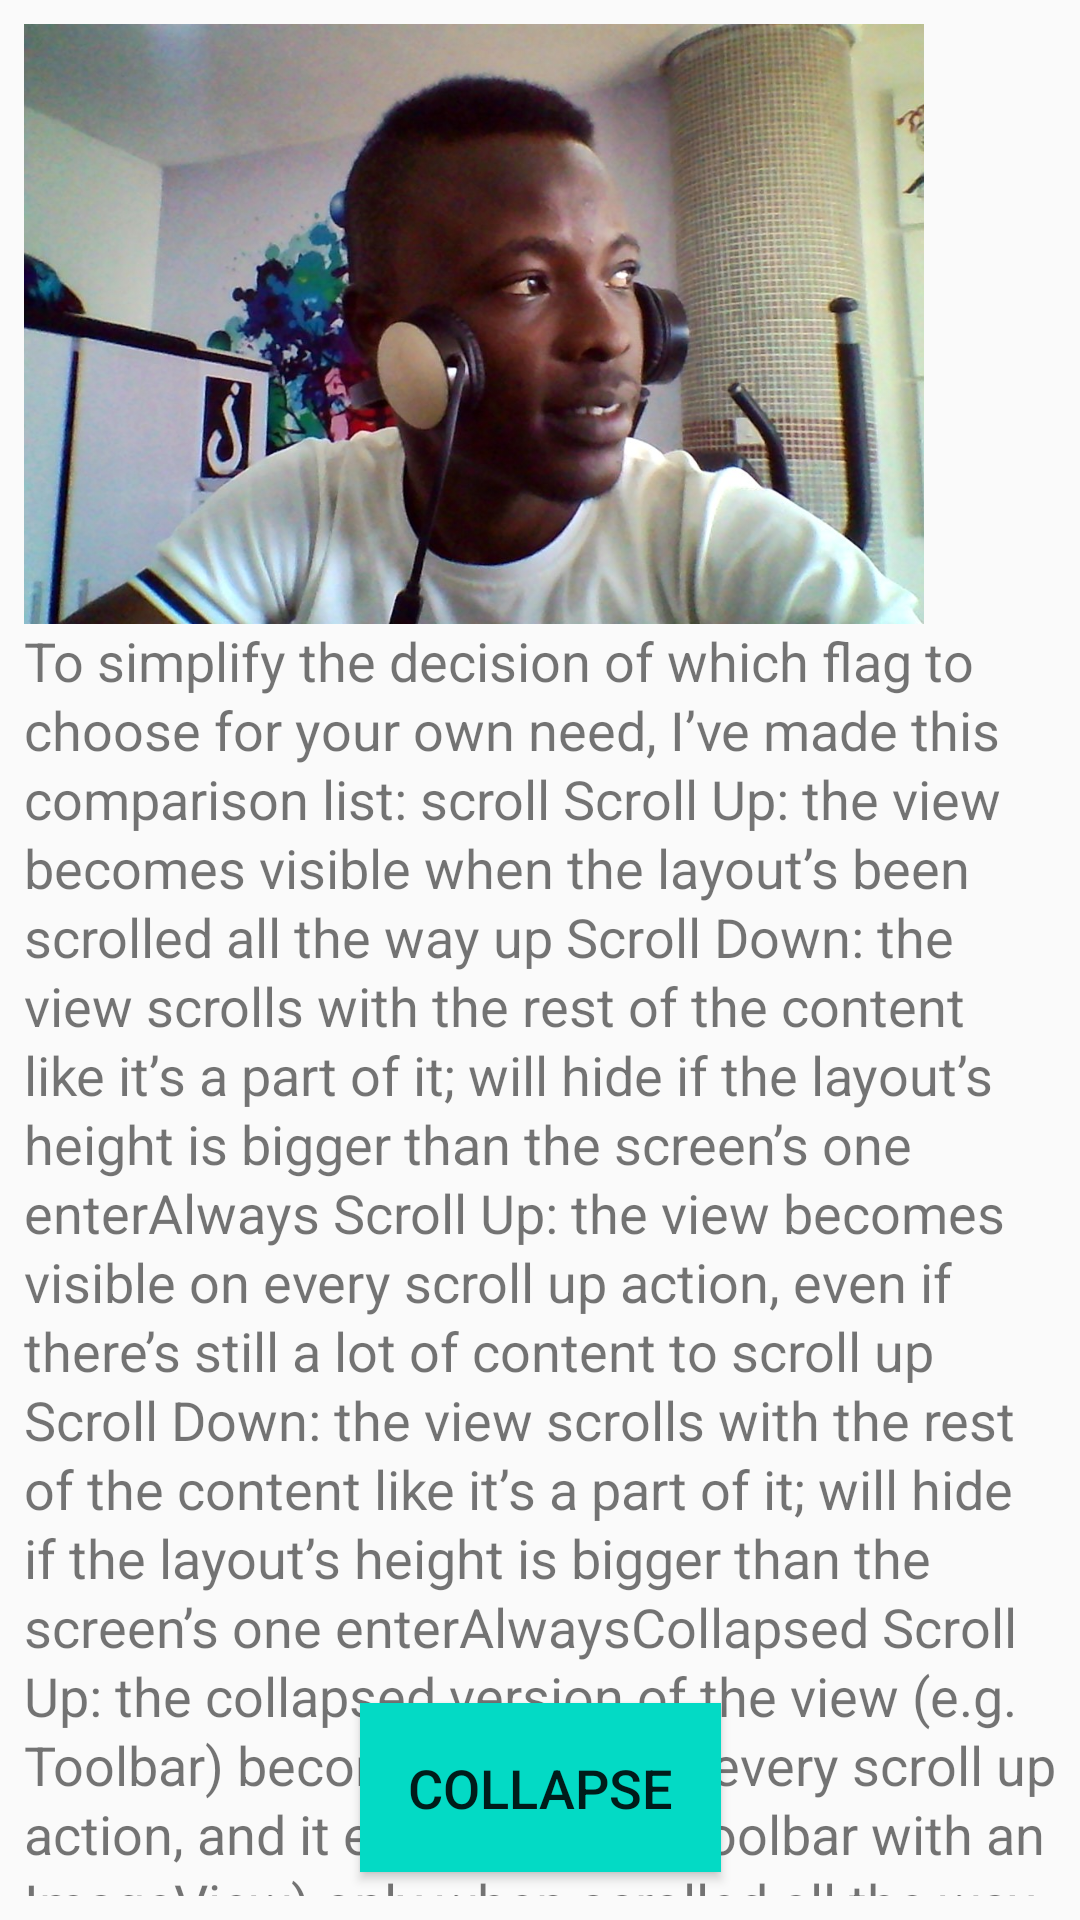

Produce the Android XML layout that renders to this screen, including the resource entries it uses.
<!-- AndroidManifest.xml: application theme AppTheme -->
<!-- res/layout/activity_basic_coordinated_motion_scene_two.xml -->
<?xml version="1.0" encoding="utf-8"?>
<android.support.constraint.ConstraintLayout xmlns:android="http://schemas.android.com/apk/res/android"
    xmlns:app="http://schemas.android.com/apk/res-auto"
    android:id="@+id/root"
    android:layout_width="match_parent"
    android:layout_height="match_parent"
    android:padding="8dp">

    <ScrollView
        android:layout_width="match_parent"
        android:layout_height="match_parent"
        android:scrollbars="none"
        app:layout_constraintBottom_toBottomOf="parent"
        app:layout_constraintEnd_toEndOf="parent"
        app:layout_constraintLeft_toLeftOf="parent"
        app:layout_constraintRight_toRightOf="parent"
        app:layout_constraintStart_toStartOf="parent"
        app:layout_constraintTop_toTopOf="parent">

        <LinearLayout
            android:layout_width="match_parent"
            android:layout_height="wrap_content"
            android:orientation="vertical">

            <ImageView
                android:id="@+id/iv_image"
                android:layout_width="300dp"
                android:layout_height="200dp"
                android:layout_gravity="start"
                android:contentDescription="@string/profile_image"
                android:scaleType="centerCrop"
                android:src="@drawable/img_portrait" />

            <TextView
                android:layout_width="match_parent"
                android:layout_height="wrap_content"
                android:lineSpacingExtra="2dp"
                android:text="@string/mock_text"
                android:textSize="18sp" />
        </LinearLayout>

    </ScrollView>

    <Button
        android:id="@+id/btn_transition_2"
        android:layout_width="wrap_content"
        android:layout_height="0dp"
        android:layout_marginBottom="8dp"
        android:background="@color/colorAccent"
        android:onClick="onClick"
        android:padding="16dp"
        android:text="Collapse"
        android:textColor="@color/colorWhite"
        android:textSize="18sp"
        app:layout_constraintBottom_toBottomOf="parent"
        app:layout_constraintEnd_toEndOf="parent"
        app:layout_constraintLeft_toLeftOf="parent"
        app:layout_constraintRight_toRightOf="parent"
        app:layout_constraintStart_toStartOf="parent"
        app:layout_constraintVertical_bias="1" />

</android.support.constraint.ConstraintLayout>
<!-- resources referenced by this layout -->
<resources>
  <!-- drawable img_portrait: jpg bitmap (drawable, 177584 bytes) -->
  <string name="mock_text">To simplify the decision of which flag to choose for your own need, I’ve made this comparison list:
  
  scroll
  Scroll Up: the view becomes visible when the layout’s been scrolled all the way up
  Scroll Down: the view scrolls with the rest of the content like it’s a part of it; will hide if the layout’s height is bigger than the screen’s one
  
  enterAlways
  Scroll Up: the view becomes visible on every scroll up action, even if there’s still a lot of content to scroll up
  Scroll Down: the view scrolls with the rest of the content like it’s a part of it; will hide if the layout’s height is bigger than the screen’s one
  
  enterAlwaysCollapsed
  Scroll Up: the collapsed version of the view (e.g. Toolbar) becomes visible on every scroll up action, and it expands (e.g. Toolbar with an ImageView) only when scrolled all the way up
  Scroll Down: the view collapses and then hides, if the layout’s height is bigger than the screen’s one
  
  exitUntilCollapsed
  Scroll Up: the view is always visible, provided its height is &gt; 0 and the expanded version (e.g. Toolbar with an ImageView) will become visible when scrolled all the way up
  Scroll Down: the view scrolls with the rest of the layout’s content, but only till its collapsed state (hence — ”exit until collapsed”), so in case of a Toolbar with a fixed height, it will always be visible on the top
  
  snap
  Scroll Up AND Down: fast scrolls up or down based on how much of the view is visible — if more than 50% — the view will scroll down, showing itself, if less — the view will hide; used with other flags as a further customization
  
  Does it make sense now? :) I hope you understand more about scroll flags after reading this post. Please write a comment if something’s unclear. Thanks!
      To simplify the decision of which flag to choose for your own need, I’ve made this comparison list:
  
  scroll
  Scroll Up: the view becomes visible when the layout’s been scrolled all the way up
  Scroll Down: the view scrolls with the rest of the content like it’s a part of it; will hide if the layout’s height is bigger than the screen’s one
  
  enterAlways
  Scroll Up: the view becomes visible on every scroll up action, even if there’s still a lot of content to scroll up
  Scroll Down: the view scrolls with the rest of the content like it’s a part of it; will hide if the layout’s height is bigger than the screen’s one
  
  enterAlwaysCollapsed
  Scroll Up: the collapsed version of the view (e.g. Toolbar) becomes visible on every scroll up action, and it expands (e.g. Toolbar with an ImageView) only when scrolled all the way up
  Scroll Down: the view collapses and then hides, if the layout’s height is bigger than the screen’s one
  
  exitUntilCollapsed
  Scroll Up: the view is always visible, provided its height is &gt; 0 and the expanded version (e.g. Toolbar with an ImageView) will become visible when scrolled all the way up
  Scroll Down: the view scrolls with the rest of the layout’s content, but only till its collapsed state (hence — ”exit until collapsed”), so in case of a Toolbar with a fixed height, it will always be visible on the top
  
  snap
  Scroll Up AND Down: fast scrolls up or down based on how much of the view is visible — if more than 50% — the view will scroll down, showing itself, if less — the view will hide; used with other flags as a further customization
  
  Does it make sense now? :) I hope you understand more about scroll flags after reading this post. Please write a comment if something’s unclear. Thanks!</string>
  <string name="profile_image">profile_image</string>
  <style name="AppTheme" parent="Theme.AppCompat.Light.DarkActionBar">
          
          <item name="colorPrimary">@color/colorPrimary</item>
          <item name="colorPrimaryDark">@color/colorPrimaryDark</item>
          <item name="colorAccent">@color/colorAccent</item>
      </style>
  <!-- not gathered from this repository: default colours our renderer supplied (Android Studio template values) -->
  <color name="colorPrimary">#FF6200EE</color>
  <color name="colorPrimaryDark">#FF3700B3</color>
  <color name="colorAccent">#FF03DAC5</color>
</resources>
